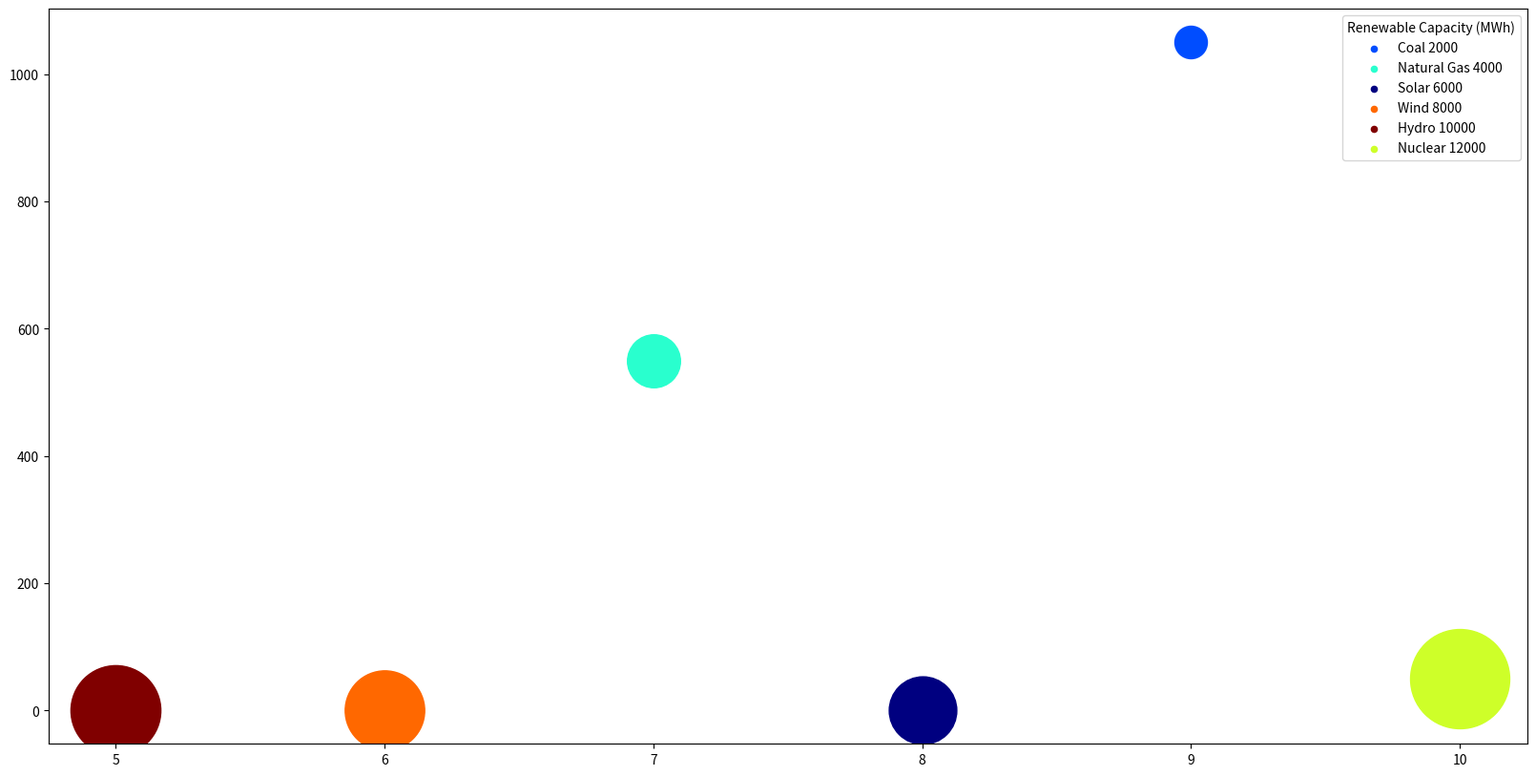

Source code (Python): (Note: this script raises an exception after producing the figure.)

import matplotlib.pyplot as plt
import matplotlib.cm as cm
from matplotlib.colors import Normalize
import numpy as np

# Transform the given data into three variables: data_labels, data, line_labels
data_labels = ['Cost Per KWh (cents)', 'Carbon Emissions (kg per KWh)',
               'Renewable Capacity (MWh)', 'Efficiency (%)']
line_labels = ['Coal', 'Natural Gas', 'Solar', 'Wind', 'Hydro', 'Nuclear']
data = np.array([[9, 1050, 2000, 30],
                 [7, 550, 4000, 35],
                 [8, 0, 6000, 25],
                 [6, 0, 8000, 45],
                 [5, 0, 10000, 50],
                 [10, 50, 12000, 40]])

# Plot the data with the type of bubble chart
fig = plt.figure(figsize=(20, 10))
ax = fig.add_subplot(111)

# For each row of data, the third value is mapped to the bubble size, and the fourth value is mapped to the color value.
for i, line_label in enumerate(line_labels):
    # Normalize the bubble size to the range of 60 to 500
    size = (data[i, 2] - data[:, 2].min()) / (data[:, 2].max()
                                             - data[:, 2].min()) * 5000 + 600
    # Normalize the color value
    vmin, vmax = data[:, 3].min(), data[:, 3].max()
    norm = Normalize(vmin=vmin, vmax=vmax)
    color = cm.jet(norm(data[i, 3]))
    # Plot the data
    ax.scatter(data[i, 0], data[i, 1], label=None,
               s=size, c=color)
    # Plot an empty point with the same color
    ax.scatter([], [], label=line_label + f' {data[i, 2]}',
               s=20, c=color)

# Plot the legend with the title
ax.legend(title=data_labels[2])

# Add a color bar
sm = cm.ScalarMappable(cmap=cm.jet, norm=norm)
sm.set_array([])
cbar = fig.colorbar(sm, shrink=0.9, pad=0.02)
cbar.set_label(data_labels[3])

# Drawing techniques such as background grids and other parameter settings can be adjusted
ax.grid(True)
ax.set_xlabel(data_labels[0])
ax.set_ylabel(data_labels[1])

# The title of the figure should be  Evaluating the Cost and Efficiency of Different Energy Sources
ax.set_title('Evaluating the Cost and Efficiency of Different Energy Sources')

# Automatically resize the image by tight_layout() before savefig()
plt.tight_layout()

# The image must be saved as /cpfs01/user/yehancheng/workspace/datasets/SimChartV2/demo/bubble/png/8_2023122261326.png
plt.savefig('/cpfs01/user/yehancheng/workspace/datasets/SimChartV2/demo/bubble/png/8_2023122261326.png')

# Clear the current image state at the end of the code
plt.close()
